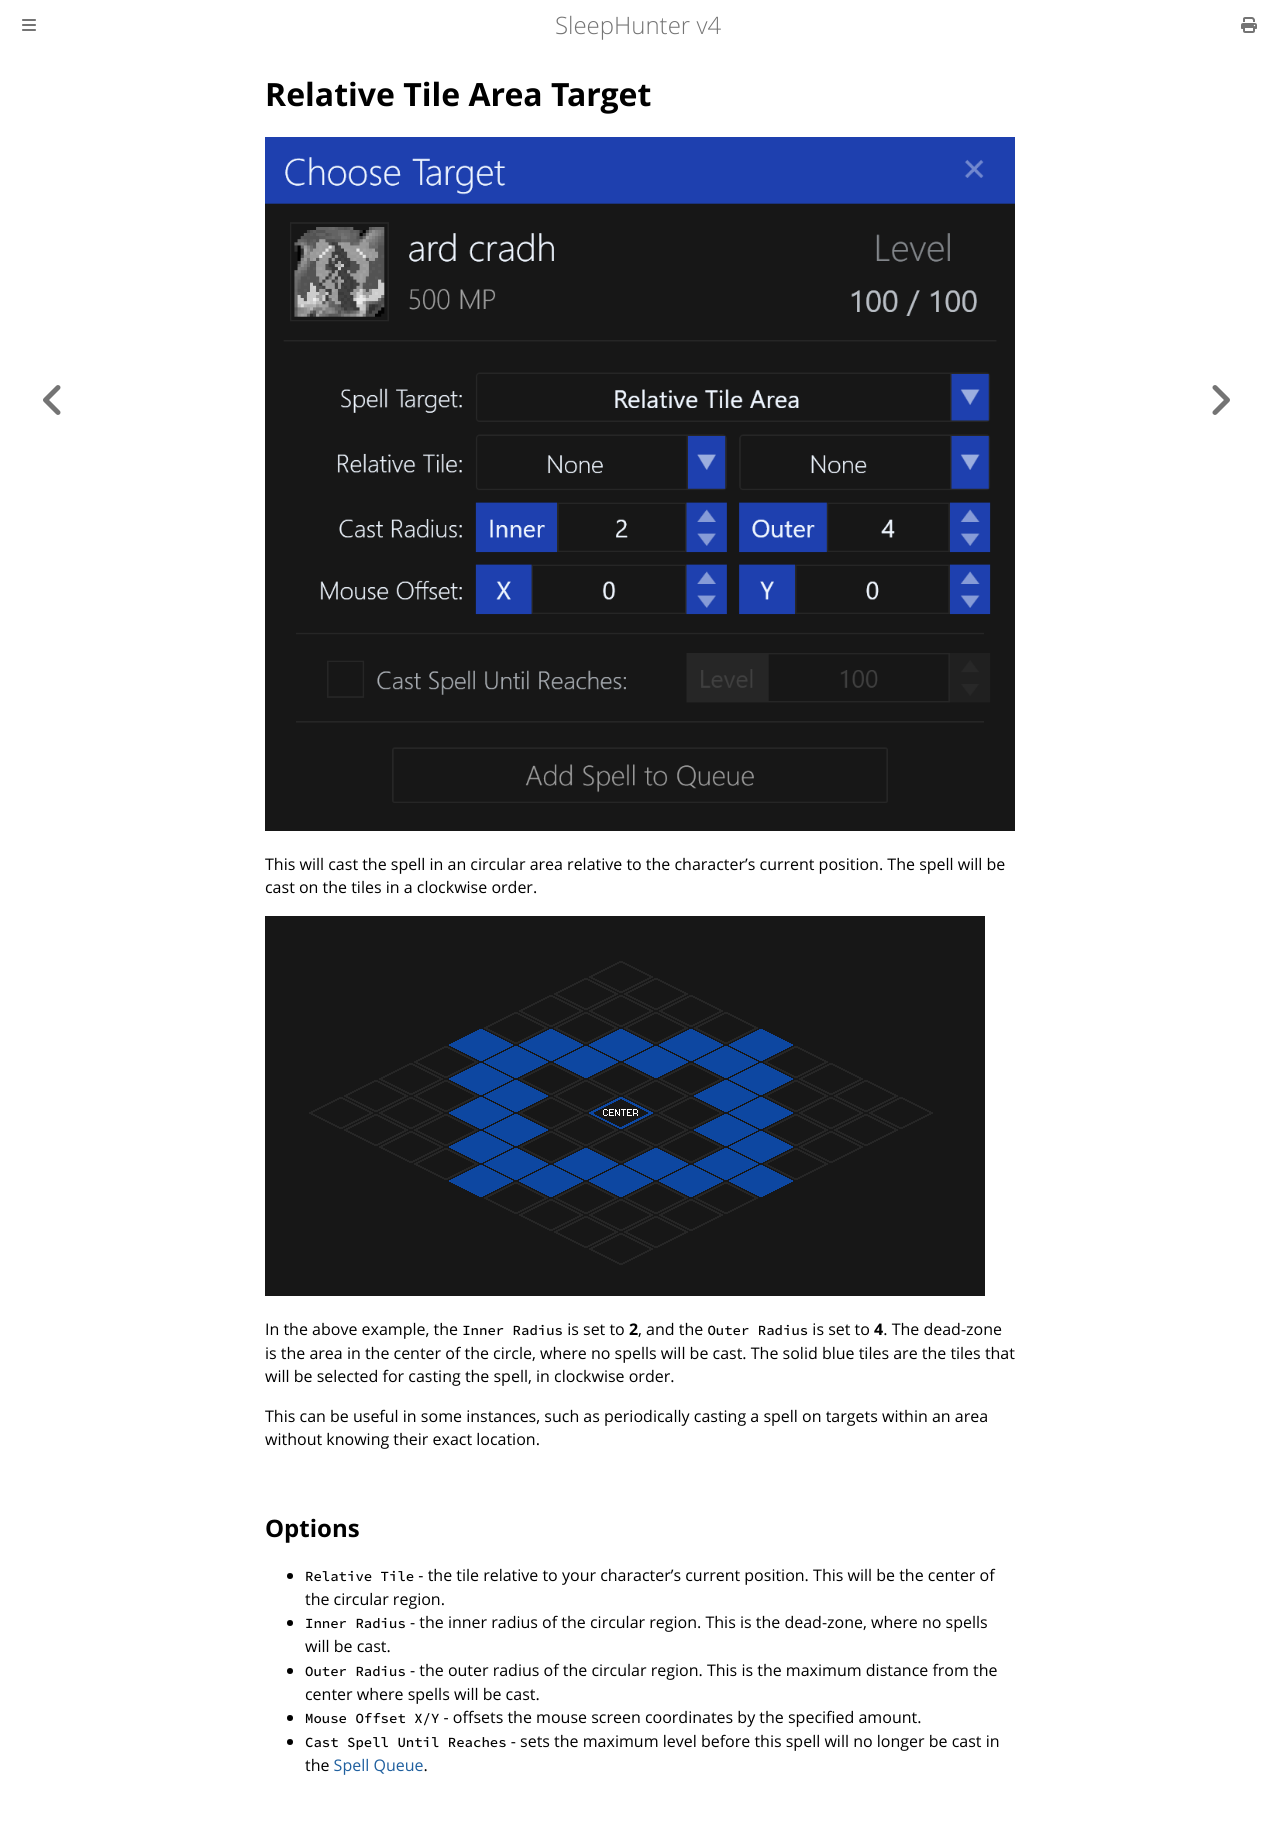

repository: ewrogers/SleepHunter4 · page: spell-target/relative-tile-area.html · generator: mdbook

# Relative Tile Area Target

![image](../screenshots/spell-target-relative-tile-area.png)

This will cast the spell in an circular area relative to the character's current position.
The spell will be cast on the tiles in a clockwise order.

![image](../screenshots/tile-radius-example.png)

In the above example, the `Inner Radius` is set to **2**, and the `Outer Radius` is set to **4**.
The dead-zone is the area in the center of the circle, where no spells will be cast.
The solid blue tiles are the tiles that will be selected for casting the spell, in clockwise order.

This can be useful in some instances, such as periodically casting a spell on targets within an area without knowing their exact location.

## Options

- `Relative Tile` - the tile relative to your character's current position. This will be the center of the circular region.
- `Inner Radius` - the inner radius of the circular region. This is the dead-zone, where no spells will be cast.
- `Outer Radius` - the outer radius of the circular region. This is the maximum distance from the center where spells will be cast.
- `Mouse Offset X/Y` - offsets the mouse screen coordinates by the specified amount.
- `Cast Spell Until Reaches` - sets the maximum level before this spell will no longer be cast in the [Spell Queue](../user-interface/main-window.md#spell-queue).
